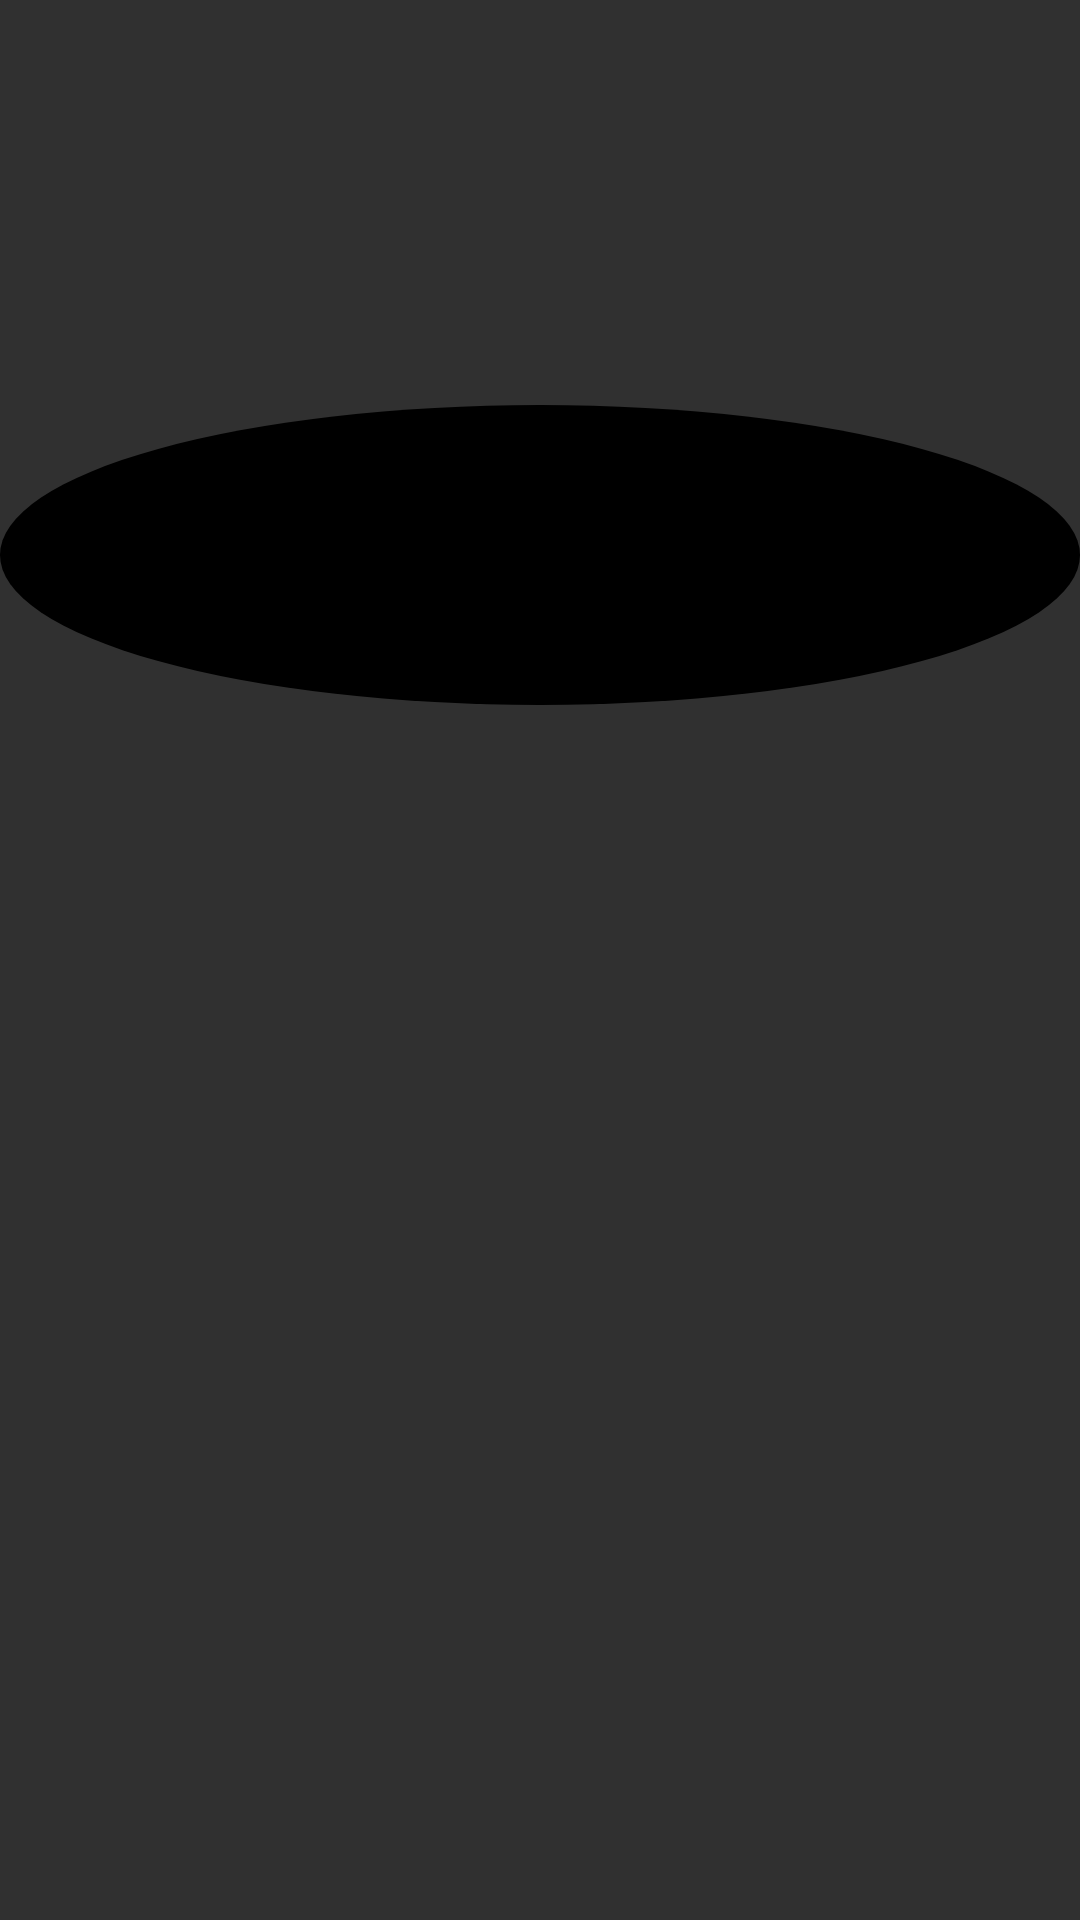

This screen was rendered from an Android layout file. Write that file and the resources it references.
<!-- AndroidManifest.xml: application theme Theme.AppCompat -->
<!-- res/layout/fragment_sun.xml -->
<?xml version="1.0" encoding="utf-8"?>
<RelativeLayout xmlns:android="http://schemas.android.com/apk/res/android"
    xmlns:tools="http://schemas.android.com/tools"
    android:layout_width="match_parent"
    android:layout_height="match_parent"
    xmlns:app="http://schemas.android.com/apk/res-auto"
    android:gravity="center"
    tools:context=".Sun">

    

    <ImageView
        android:id="@+id/gradientRing"
        android:layout_width="match_parent"
        android:layout_height="wrap_content"
        android:layout_centerInParent="true"
        android:clickable="false"
        android:text="ring" />

    <ImageView
        android:id="@+id/black_circle"
        android:layout_width="match_parent"
        android:layout_height="wrap_content"
        android:layout_centerInParent="true"
        android:background="@drawable/black_circle" />

    <androidx.constraintlayout.widget.ConstraintLayout
        android:id="@+id/sunDetailsLinearLayout"
        android:layout_width="match_parent"
        android:layout_height="wrap_content"
        android:orientation="horizontal"
        android:weightSum="3"
        android:layout_alignParentBottom="true">
        <TextView
            android:id="@+id/sunsetTextView"
            android:layout_width="0dp"
            android:layout_height="wrap_content"
            app:layout_constraintLeft_toLeftOf="parent"
            app:layout_constraintTop_toTopOf="parent"
            android:layout_weight="1"
            android:clickable="false"
            android:gravity="left|center_vertical"
            android:textAlignment="gravity"
            android:textSize="18sp" />
        <TextView
            android:id="@+id/fourTimesTextView"
            android:layout_width="0dp"
            android:layout_height="match_parent"
            app:layout_constraintLeft_toRightOf="@id/sunsetTextView"
            app:layout_constraintRight_toLeftOf="@id/sunriseTextView"
            app:layout_constraintTop_toTopOf="parent"
            android:layout_weight="1"
            android:clickable="false"
            android:gravity="center|center_horizontal|center_vertical"
            android:text=""
            android:textSize="18sp" />
        <TextView
            android:id="@+id/sunriseTextView"
            android:layout_width="0dp"
            app:layout_constraintRight_toRightOf="parent"
            app:layout_constraintTop_toTopOf="parent"
            android:layout_height="wrap_content"
            android:layout_weight="1"
            android:clickable="false"
            android:gravity="right|center_vertical"
            android:textAlignment="gravity"
            android:textSize="18sp" />





    </androidx.constraintlayout.widget.ConstraintLayout>

    
</RelativeLayout>
<!-- resources referenced by this layout -->
<resources>
  <!-- drawable black_circle (drawable) -->
  <?xml version="1.0" encoding="utf-8"?>
  <selector xmlns:android="http://schemas.android.com/apk/res/android">
      <item>
          <shape
               android:useLevel="false"
               android:innerRadiusRatio="4"
               android:shape="oval">
              <solid
                  android:color="#000000"/>
              <size
                  android:width="100dp"
                  android:height="100dp"/>
          </shape>
      </item>
  </selector>
</resources>
